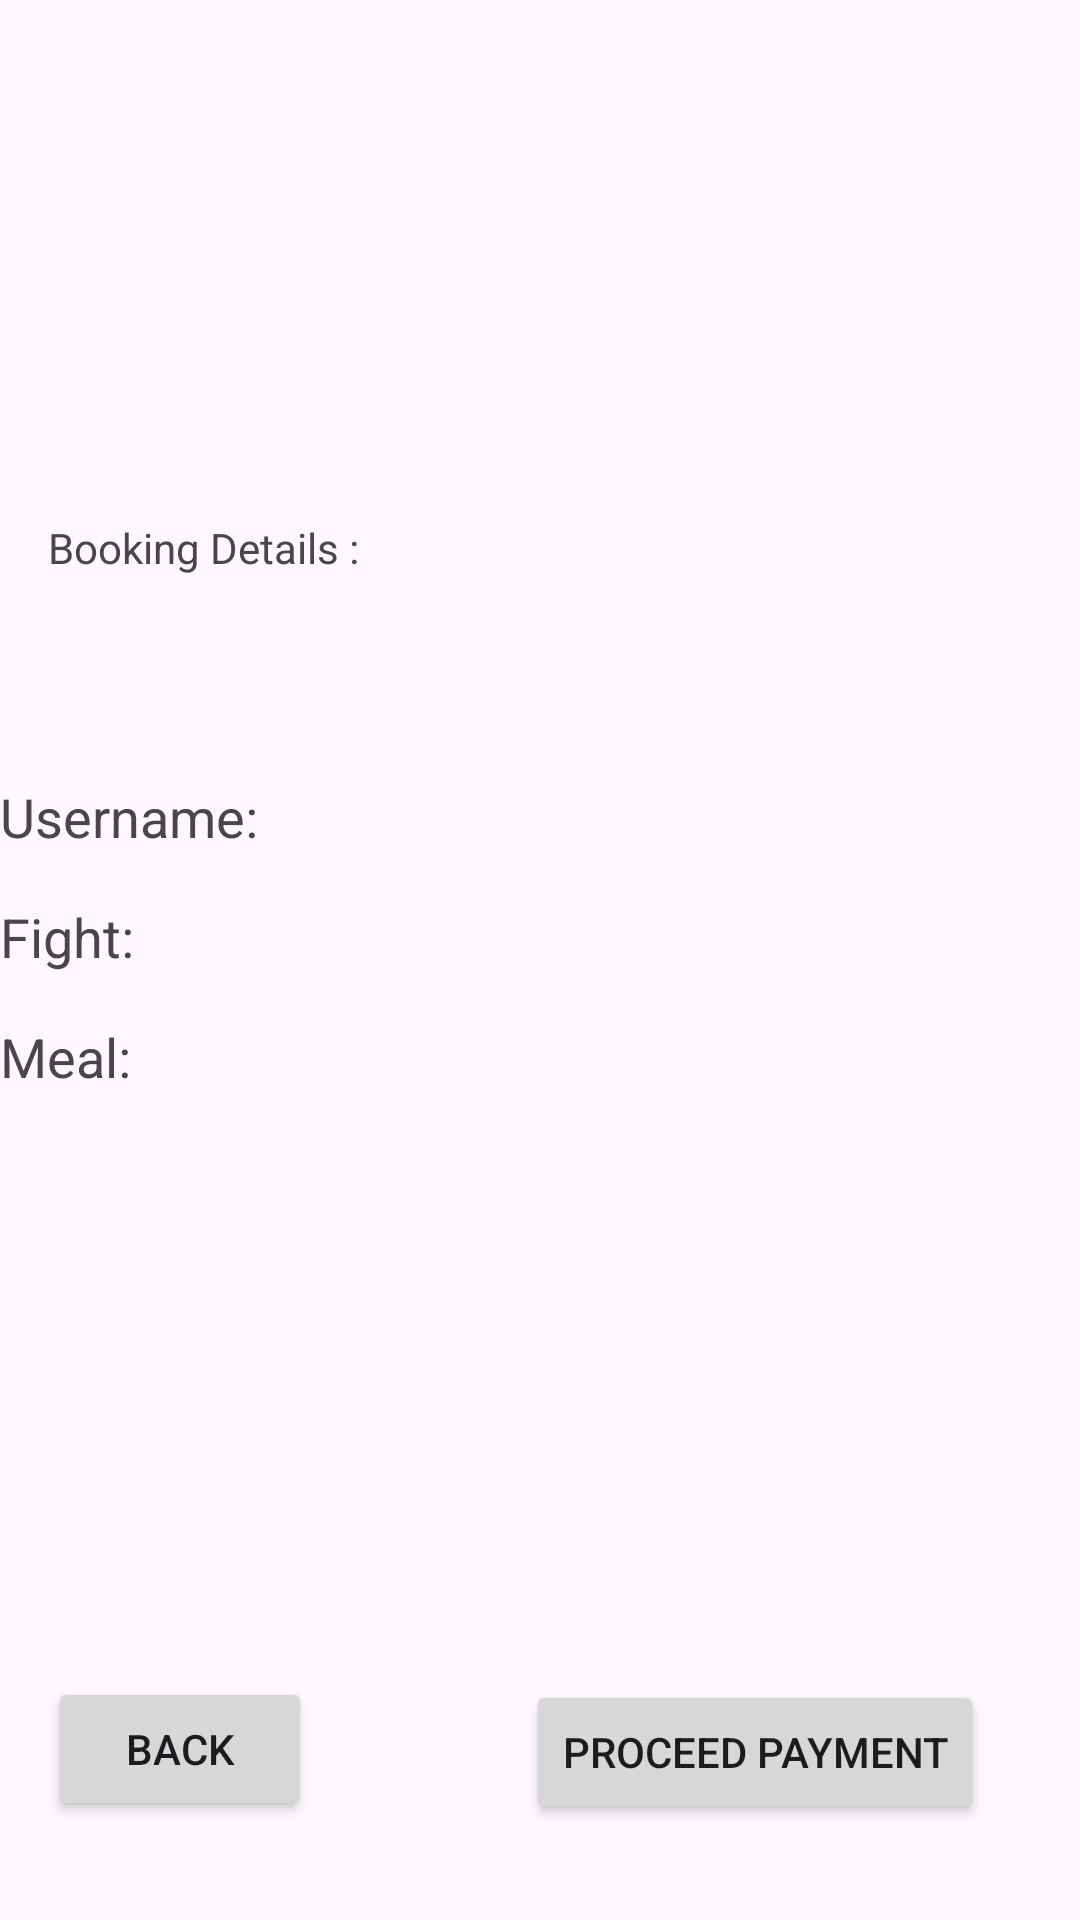

Write the Android layout XML for this screen, with the resource values it uses.
<!-- AndroidManifest.xml: application theme Theme.FinalAsignment -->
<!-- res/layout/activity_confiembooking.xml -->
<?xml version="1.0" encoding="utf-8"?>
<androidx.constraintlayout.widget.ConstraintLayout xmlns:android="http://schemas.android.com/apk/res/android"
    xmlns:app="http://schemas.android.com/apk/res-auto"
    xmlns:tools="http://schemas.android.com/tools"
    android:layout_width="match_parent"
    android:layout_height="match_parent"
    tools:context=".confiembooking">

    <ImageView
        android:id="@+id/confirmbookingimage"
        android:layout_width="413dp"
        android:layout_height="127dp"
        android:layout_marginTop="24dp"
        app:layout_constraintStart_toStartOf="parent"
        app:layout_constraintTop_toTopOf="parent"
        tools:srcCompat="@tools:sample/avatars" />

    <TextView
        android:id="@+id/confirmbookingtext"
        android:layout_width="wrap_content"
        android:layout_height="wrap_content"
        android:layout_marginStart="16dp"
        android:layout_marginTop="22dp"
        android:text="Booking Details :"
        app:layout_constraintStart_toStartOf="parent"
        app:layout_constraintTop_toBottomOf="@+id/confirmbookingimage" />

    <LinearLayout
        android:layout_width="wrap_content"
        android:layout_height="wrap_content"
        app:layout_constraintTop_toTopOf="parent"
        app:layout_constraintBottom_toBottomOf="parent"
        app:layout_constraintStart_toStartOf="parent"
        app:layout_constraintEnd_toEndOf="parent"
        android:orientation="vertical"
        app:layout_constraintVertical_bias="0.5"
        app:layout_constraintHorizontal_bias="0.5">

        <LinearLayout
            android:layout_width="400dp"
            android:layout_height="40dp"
            android:orientation="horizontal">

            <TextView
                android:layout_width="100dp"
                android:layout_height="match_parent"
                android:text="Username: "
                android:textSize="18sp"/>

            <TextView
                android:id="@+id/UserName"
                android:layout_width="300dp"
                android:layout_height="match_parent"
                android:textSize="18sp"/>

        </LinearLayout>

        <LinearLayout
            android:layout_width="400dp"
            android:layout_height="40dp"
            android:orientation="horizontal" >

        <TextView
            android:layout_width="100dp"
            android:layout_height="match_parent"
            android:text="Fight: "
            android:textSize="18sp"/>

        <TextView
            android:id="@+id/flightname"
            android:layout_width="match_parent"
            android:layout_height="match_parent"
            android:textSize="18sp"/>

        </LinearLayout>

        <LinearLayout
            android:layout_width="400dp"
            android:layout_height="40dp"
            android:orientation="horizontal" >

            <TextView
                android:layout_width="100dp"
                android:layout_height="match_parent"
                android:text="Meal: "
                android:textSize="18sp"/>

            <TextView
                android:id="@+id/mealselection"
                android:layout_width="match_parent"
                android:layout_height="match_parent"
                android:textSize="18sp"/>

        </LinearLayout>

    </LinearLayout>

    <Button
        android:id="@+id/button"
        android:layout_width="wrap_content"
        android:layout_height="wrap_content"
        android:layout_marginEnd="32dp"
        android:layout_marginBottom="32dp"
        android:text="Proceed Payment"
        android:onClick="proceedtopayment"
        app:layout_constraintBottom_toBottomOf="parent"
        app:layout_constraintEnd_toEndOf="parent" />

    <Button
        android:id="@+id/backconfirmbutton"
        android:layout_width="wrap_content"
        android:layout_height="wrap_content"
        android:layout_marginStart="16dp"
        android:layout_marginBottom="33dp"
        android:text="Back"
        android:onClick="BackConfirm_Button"
        app:layout_constraintBottom_toBottomOf="parent"
        app:layout_constraintStart_toStartOf="parent" />
</androidx.constraintlayout.widget.ConstraintLayout>
<!-- resources referenced by this layout -->
<resources>
  <style name="Theme.FinalAsignment" parent="Base.Theme.FinalAsignment" />
  <style name="Base.Theme.FinalAsignment" parent="Theme.Material3.DayNight.NoActionBar">
          
          
      </style>
</resources>
